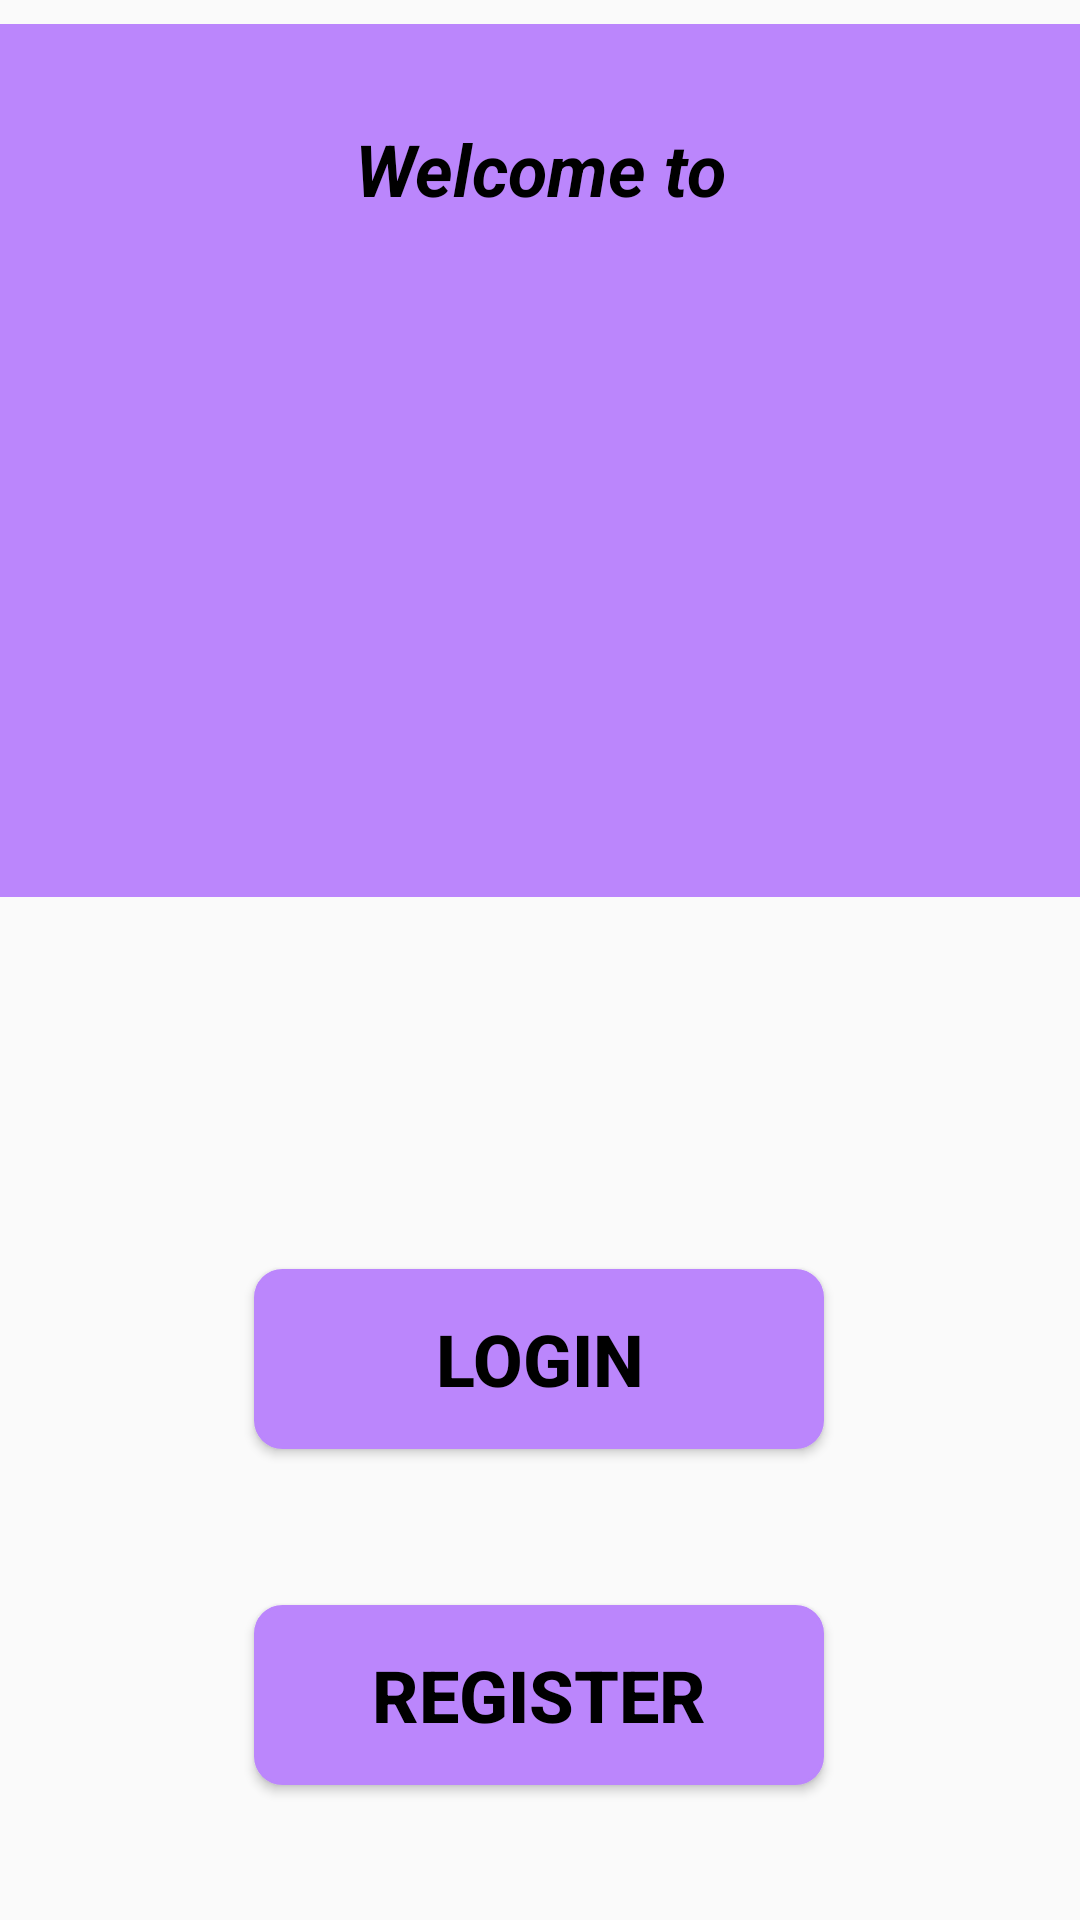

This screen was rendered from an Android layout file. Write that file and the resources it references.
<!-- AndroidManifest.xml: application theme Theme.BarberShop -->
<!-- res/layout/activity_main.xml -->
<?xml version="1.0" encoding="utf-8"?>
<androidx.constraintlayout.widget.ConstraintLayout xmlns:android="http://schemas.android.com/apk/res/android"
    xmlns:app="http://schemas.android.com/apk/res-auto"
    xmlns:tools="http://schemas.android.com/tools"
    android:layout_width="match_parent"
    android:layout_height="match_parent"
    tools:context=".MainActivity">

    <ImageView
        android:id="@+id/logo_imageView"
        android:layout_width="390dp"
        android:layout_height="291dp"
        android:layout_marginTop="8dp"
        android:background="@drawable/purple_border"
        app:layout_constraintEnd_toEndOf="parent"
        app:layout_constraintStart_toStartOf="parent"
        app:layout_constraintTop_toTopOf="parent"
        app:srcCompat="@drawable/logo"
        android:contentDescription="@string/logo_imageView" />

    <TextView
        android:id="@+id/welcome_text"
        android:layout_width="wrap_content"
        android:layout_height="wrap_content"
        android:layout_marginTop="40dp"
        android:text="@string/main_welcome_text"
        android:textColor="#000000"
        android:textSize="24sp"
        android:textStyle="bold|italic"
        app:layout_constraintEnd_toEndOf="parent"
        app:layout_constraintStart_toStartOf="parent"
        app:layout_constraintTop_toTopOf="parent" />

    <Button
        android:id="@+id/main_login_button"
        android:layout_width="190dp"
        android:layout_height="60dp"
        android:layout_marginTop="124dp"
        android:background="@drawable/purple_border"
        android:onClick="goToLogin"
        android:text="@string/main_login_button"
        android:textColor="#000000"
        android:textColorHighlight="#C12525"
        android:textSize="24sp"
        android:textStyle="bold"
        app:layout_constraintEnd_toEndOf="parent"
        app:layout_constraintHorizontal_bias="0.498"
        app:layout_constraintStart_toStartOf="parent"
        app:layout_constraintTop_toBottomOf="@+id/logo_imageView"
        app:rippleColor="#4E4C4C"
        tools:ignore="UsingOnClickInXml" />

    <Button
        android:id="@+id/main_register_button"
        android:layout_width="190dp"
        android:layout_height="60dp"
        android:layout_marginTop="52dp"
        android:background="@drawable/purple_border"
        android:onClick="goToRegister"
        android:text="@string/main_register_button"
        android:textColor="#000000"
        android:textSize="24sp"
        android:textStyle="bold"
        app:layout_constraintEnd_toEndOf="parent"
        app:layout_constraintHorizontal_bias="0.498"
        app:layout_constraintStart_toStartOf="parent"
        app:layout_constraintTop_toBottomOf="@+id/main_login_button"
        app:strokeColor="#000000"
        tools:ignore="UsingOnClickInXml" />
</androidx.constraintlayout.widget.ConstraintLayout>
<!-- resources referenced by this layout -->
<resources>
  <!-- drawable purple_border (drawable) -->
  <?xml version="1.0" encoding="utf-8"?>
  <shape xmlns:android="http://schemas.android.com/apk/res/android">
      
      <solid android:color="@color/purple_200"/>
  
      
      <stroke android:width="1dp" android:color="@color/purple_200"/>
  
      
  
      <corners android:radius="9dp"/>
  </shape>
  <string name="logo_imageView">logo</string>
  <string name="main_login_button">LOGIN</string>
  <string name="main_register_button">REGISTER</string>
  <string name="main_welcome_text">Welcome to</string>
  <style name="Theme.BarberShop" parent="Theme.AppCompat.DayNight.NoActionBar">
          
          <item name="colorPrimary">@color/purple_500</item>
          <item name="colorPrimaryVariant">@color/purple_700</item>
          <item name="colorOnPrimary">@color/white</item>
          
          <item name="colorSecondary">@color/teal_200</item>
          <item name="colorSecondaryVariant">@color/teal_700</item>
          <item name="colorOnSecondary">@color/black</item>
          
          <item name="android:statusBarColor">?attr/colorPrimaryVariant</item>
          
      </style>
  <color name="purple_200">#FFBB86FC</color>
  <color name="purple_500">#FF6200EE</color>
  <color name="purple_700">#FF3700B3</color>
  <color name="white">#FFFFFFFF</color>
  <color name="teal_200">#FF03DAC5</color>
  <color name="teal_700">#FF018786</color>
  <color name="black">#FF000000</color>
</resources>
